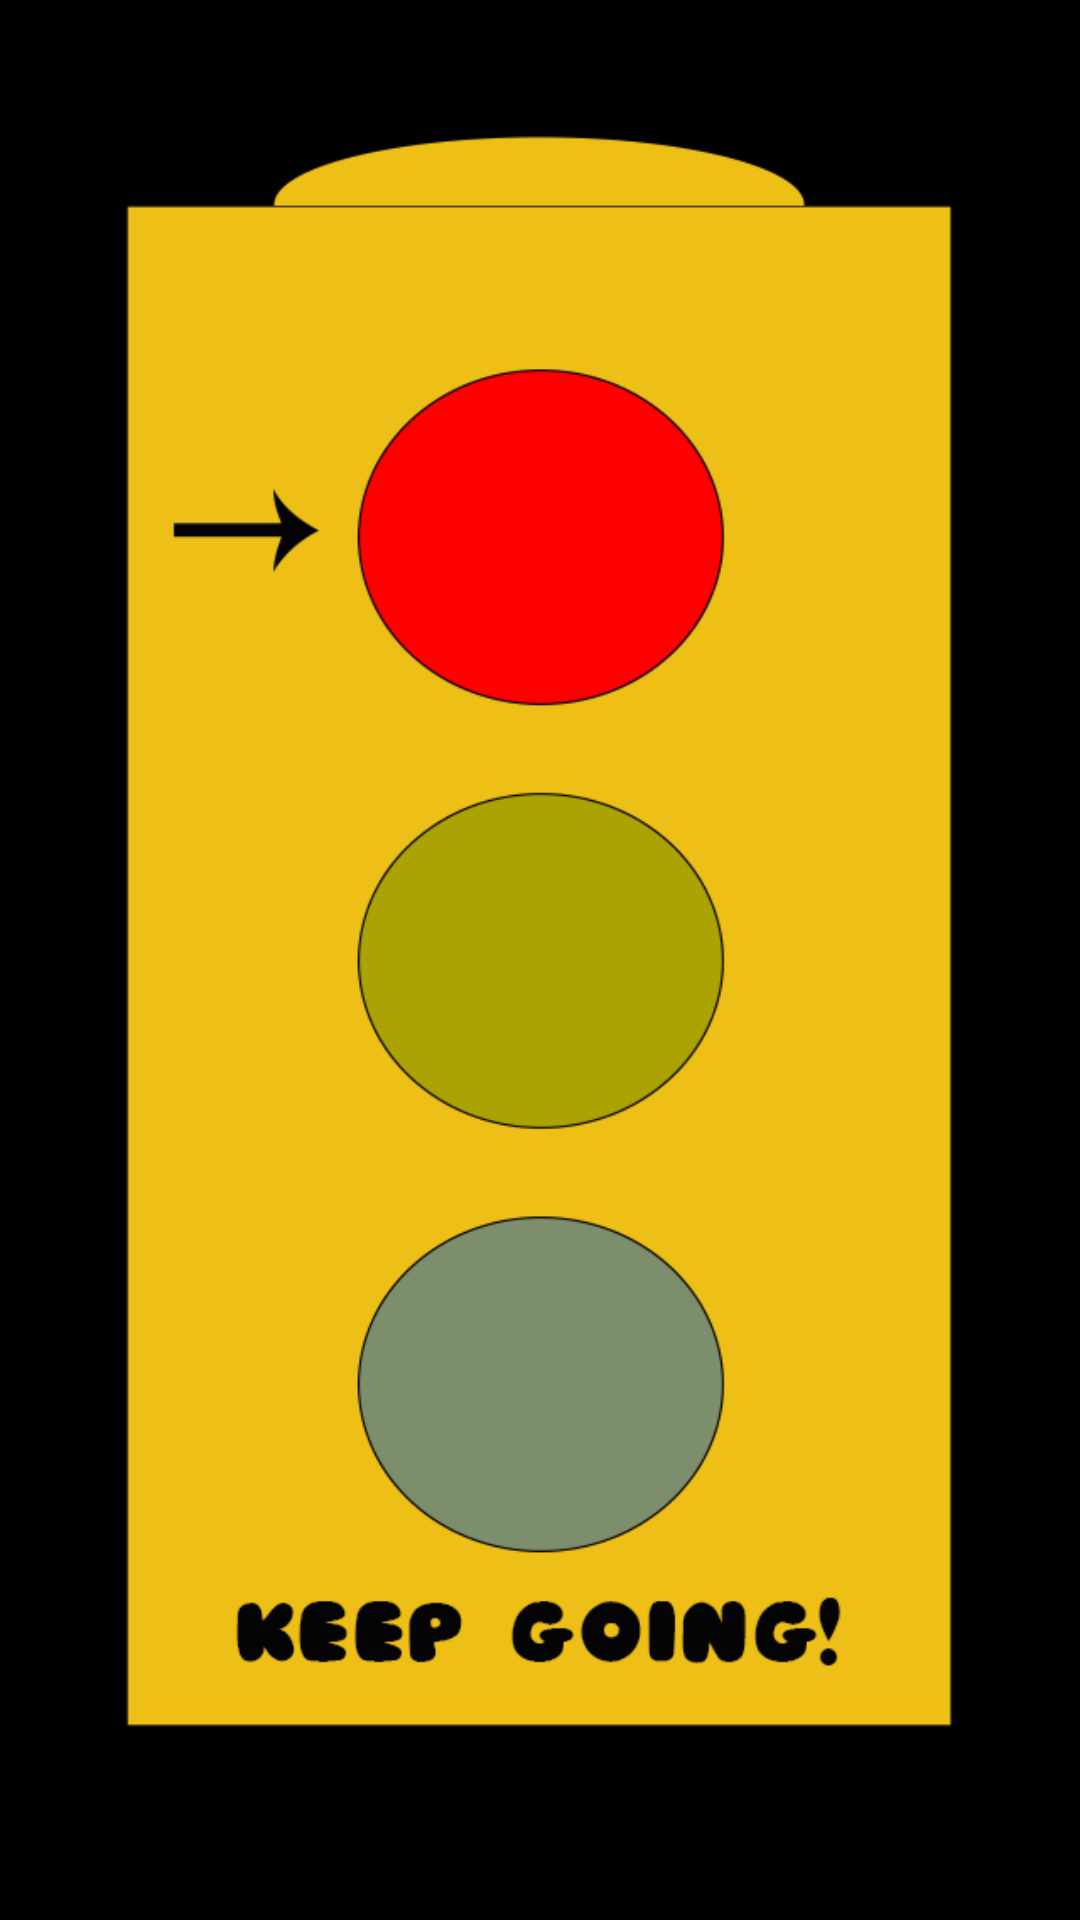

This screen was rendered from an Android layout file. Write that file and the resources it references.
<!-- AndroidManifest.xml: application theme android:Theme.NoTitleBar -->
<!-- res/layout/information5.xml -->
<?xml version="1.0" encoding="utf-8"?>
<RelativeLayout xmlns:android="http://schemas.android.com/apk/res/android"
    xmlns:tools="http://schemas.android.com/tools"
    android:layout_width="match_parent"
    android:layout_height="match_parent"
    tools:context=".Information5" >

    <ImageView
        android:id="@+id/imageView1"
        android:layout_width="wrap_content"
        android:layout_height="wrap_content"
        android:contentDescription="@string/ryg"
        android:src="@drawable/info5" />

    <Button
        android:id="@+id/infobutton5"
        android:layout_width="wrap_content"
        android:layout_height="wrap_content"
        android:layout_alignParentTop="true"
        android:layout_centerHorizontal="true"
        android:layout_marginTop="92dp"
        android:background="@null"
        android:minHeight="100dp"
        android:minWidth="100dp"
        android:onClick="onClickRed"
        android:text="@string/empty" />

</RelativeLayout>
<!-- resources referenced by this layout -->
<resources>
  <!-- drawable info5: png bitmap (drawable-hdpi, 53164 bytes) -->
  <string name="empty"> </string>
  <string name="ryg">RYG</string>
</resources>
